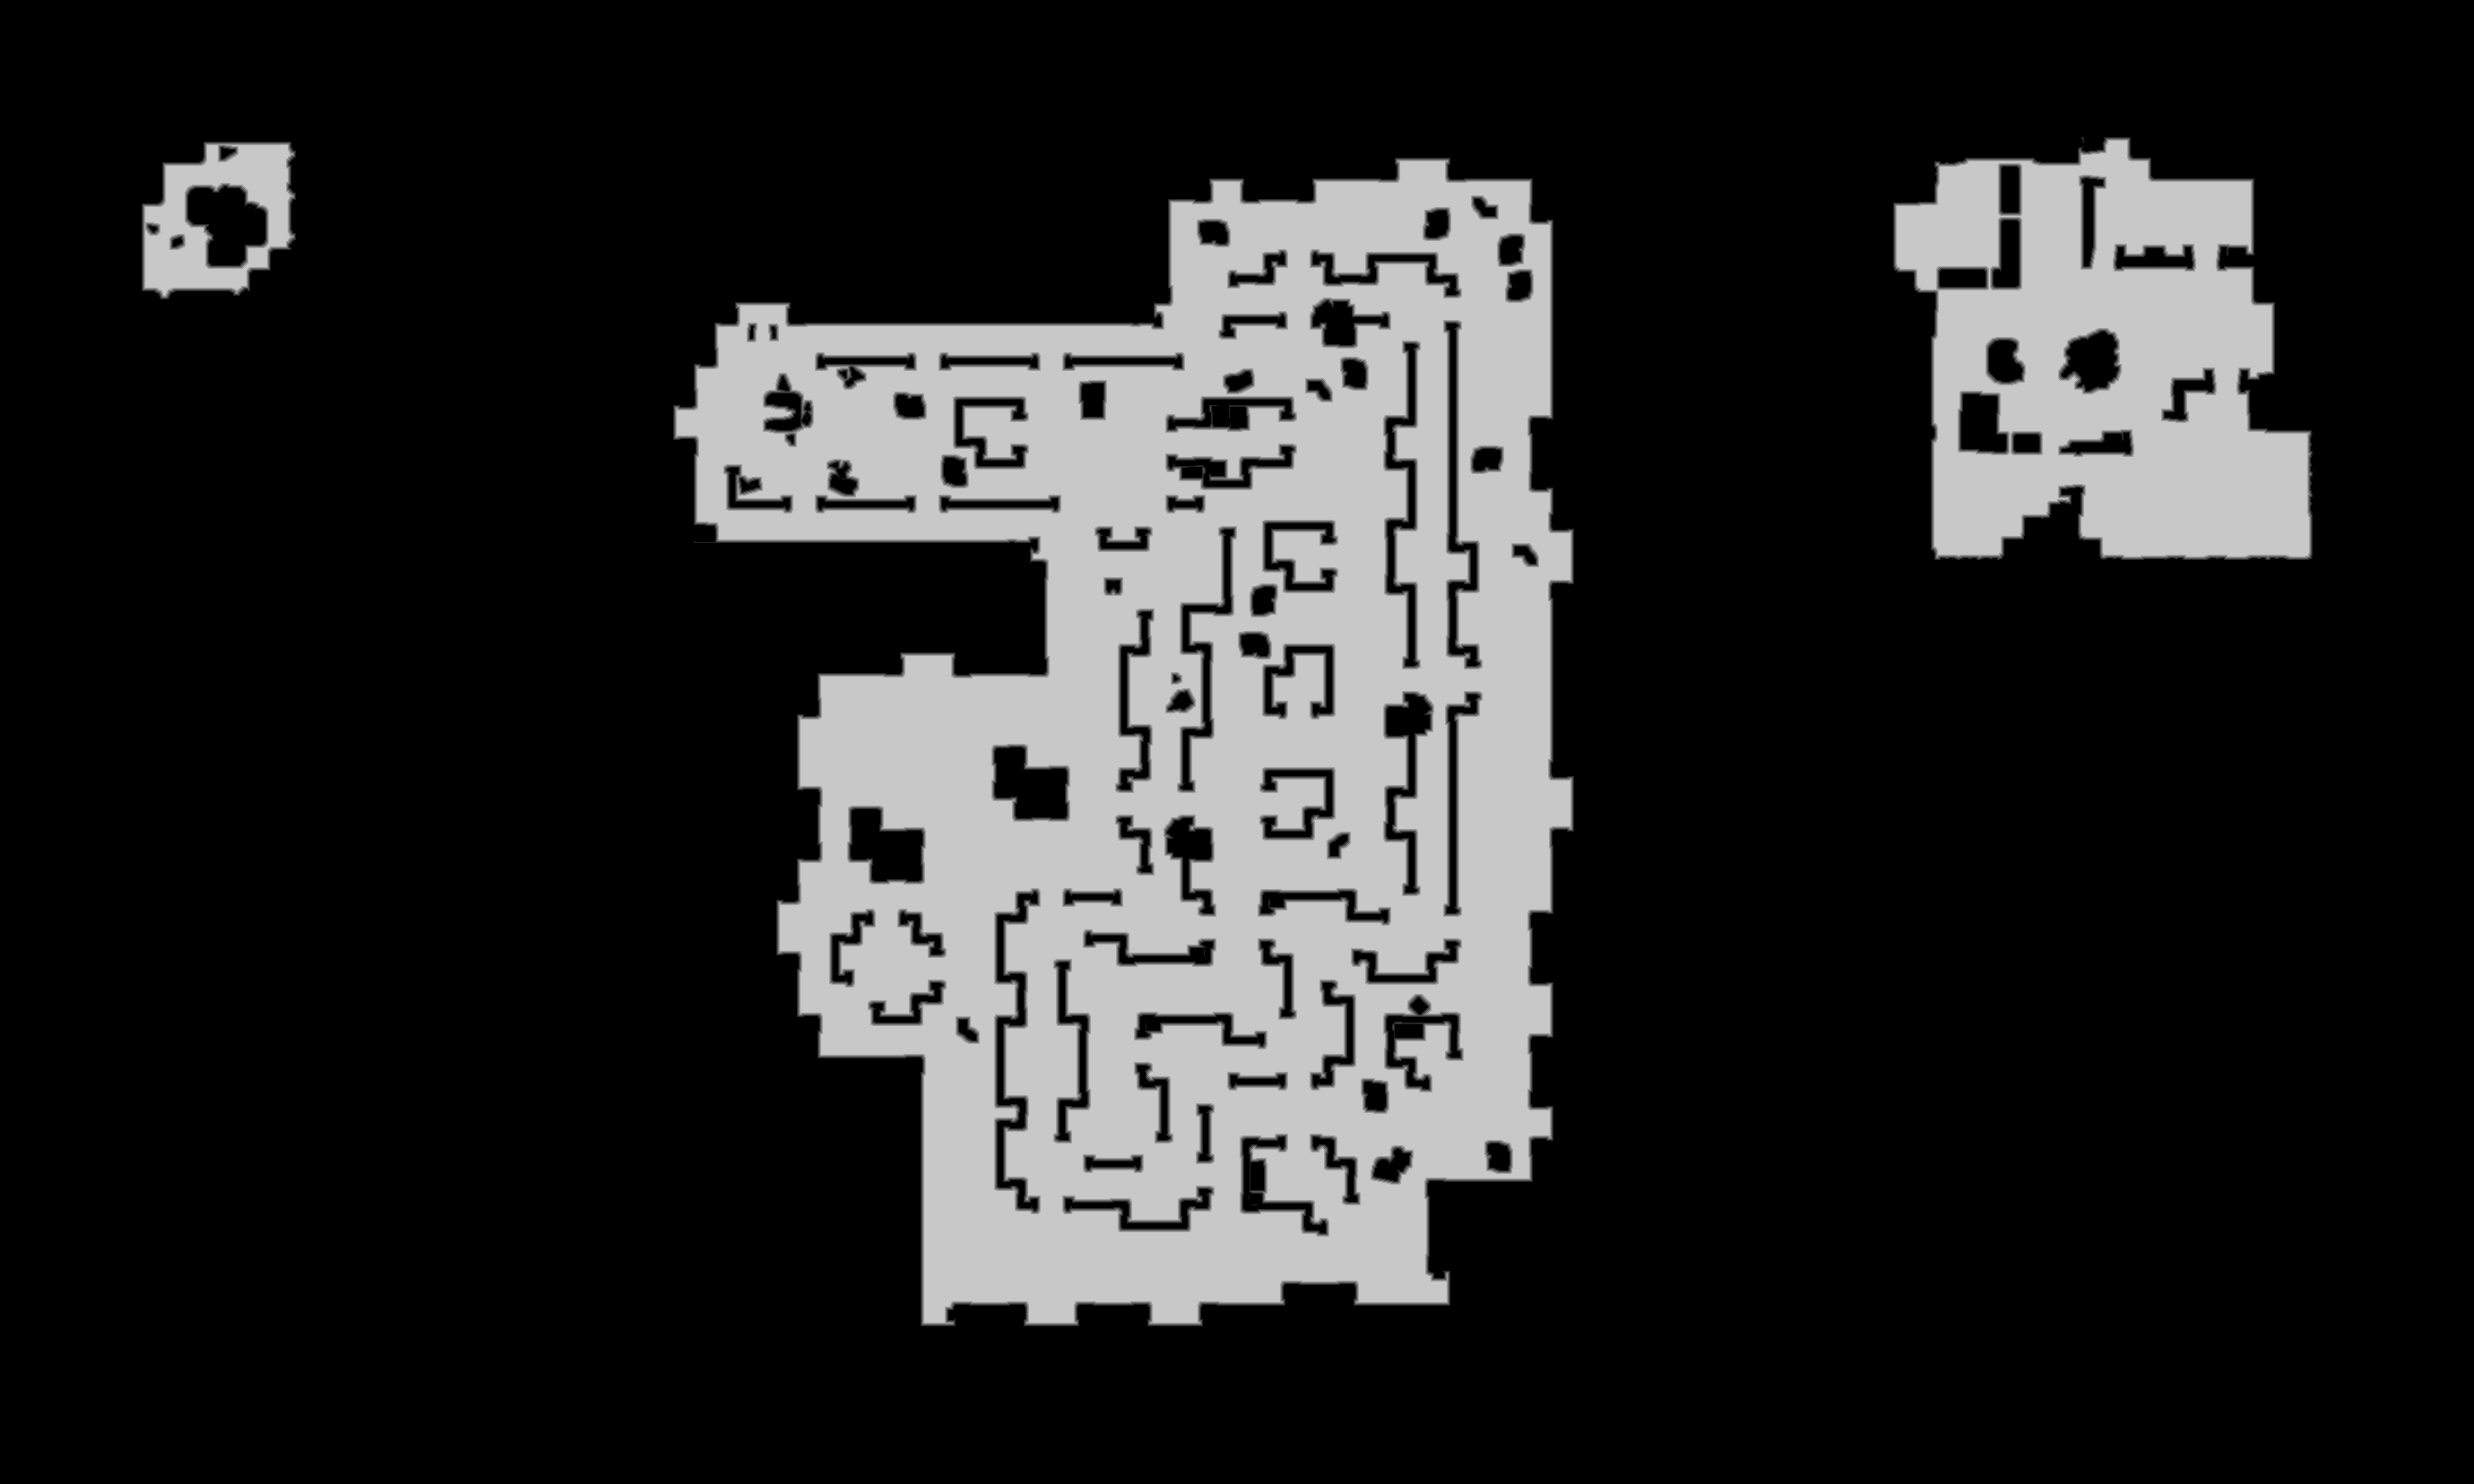

Values plotted in this chart, from the file beside it:
base	0x35bd7f50000
origin	0xf60010
stride	1380
width	2760
height	1656
nibble	0	3557648
nibble	1	36192
nibble	2	36071
nibble	3	36528
nibble	4	36818
nibble	5	867303
